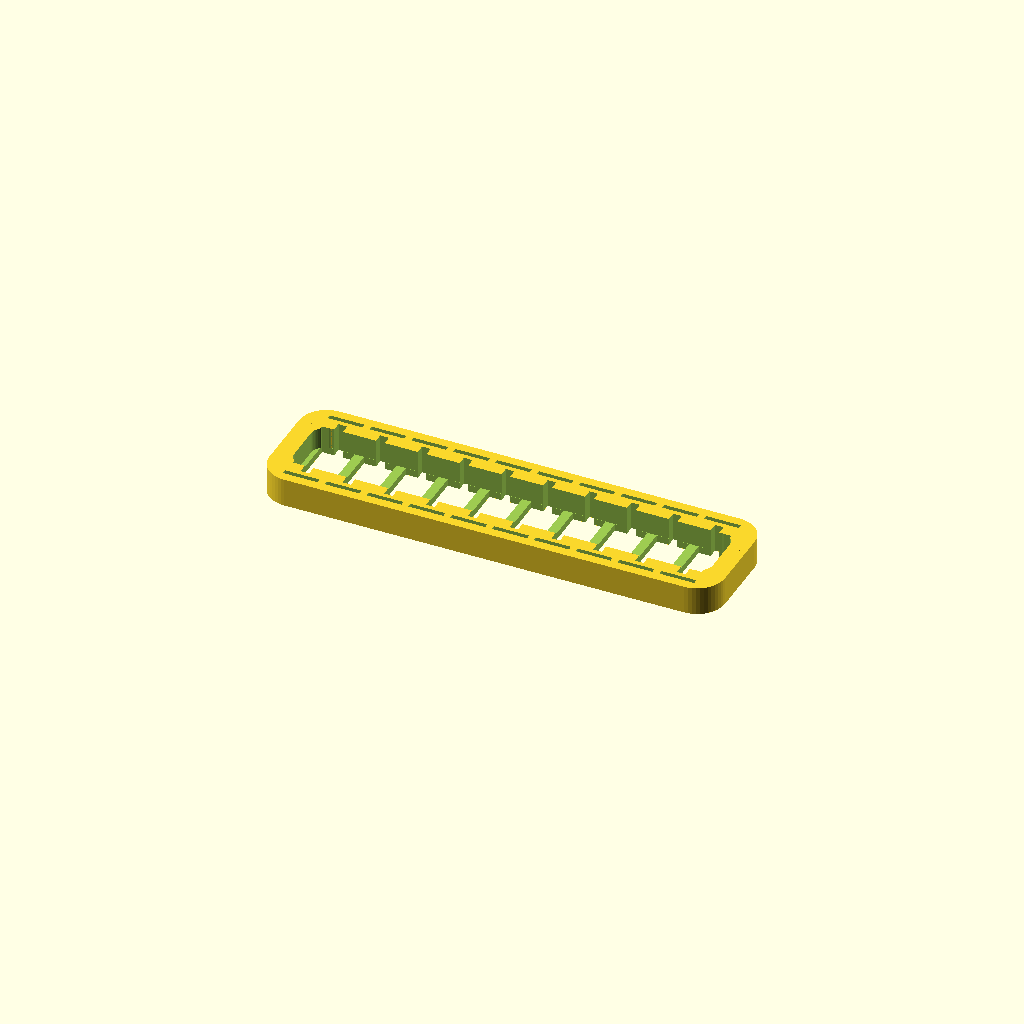
Cell 1: rendered with the file's own defaults.
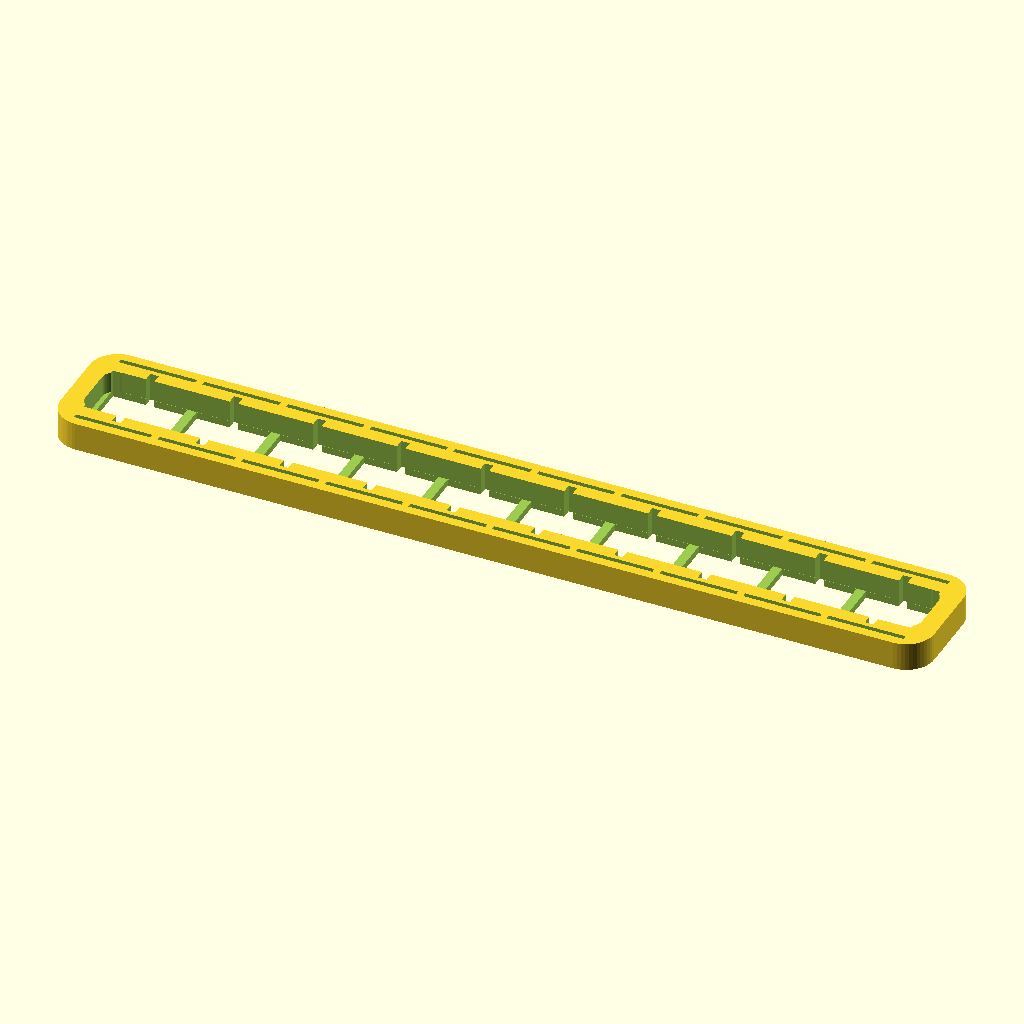
Cell 2 — plug_distance set to 18, the other parameters unchanged.
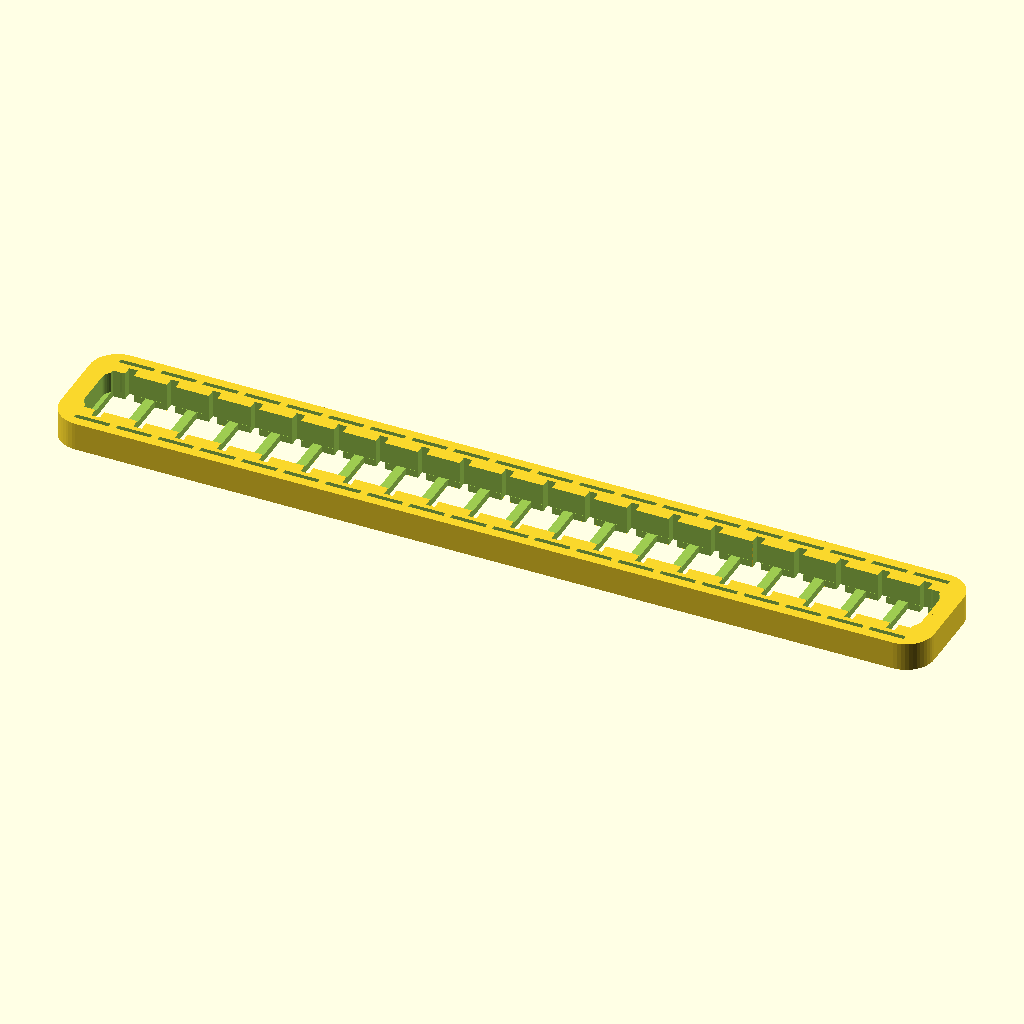
Cell 3: plug_count = 20 (everything else at default).
All cells are drawn from one camera (rotation 55°, 0°, 25°, orthographic, colour scheme Cornfield), so only the parameter changes between them.
The OpenSCAD source (hardware/pcb_bulk_holder/shepherd-target-bulk-holder.scad):

// Classic Wall Generator needs +0.15, Arachne more like +0.30
plug_dim = [1.6 + 0.25, 17.3 + 0.30, 6 + 0.2];
plug_distance = 9;
plug_count = 10;
d_clamp = 20;
s_clamp = 0.20; // narrowing on both sides

$fn=48;

module round_cuboid(x,y,z,r)
{
    cube([x,y-2*r,z],center=true);
    cube([x-2*r,y,z],center=true);
    cube([x-2*r,y-2*r,z],center=true);

    translate([+x/2-r,+y/2-r,0]) cylinder(r=r,h=z,center=true);
    translate([+x/2-r,-y/2+r,0]) cylinder(r=r,h=z,center=true);
    translate([-x/2+r,+y/2-r,0]) cylinder(r=r,h=z,center=true);
    translate([-x/2+r,-y/2+r,0]) cylinder(r=r,h=z,center=true);
}


difference () {
    case_x = 8 + plug_count * plug_distance;
    case_y = 8 + plug_dim[1];
    case_z = plug_dim[2] - 0.1;
    round_cuboid(case_x, case_y, case_z, 6);
    translate([0,0,0.99]) round_cuboid(case_x-8, case_y-12, case_z-1, 3);
    plug_range = (plug_count - 1) / 2;
    narrowing_x = (d_clamp/2 + plug_dim[0]/2 - s_clamp);
    narrowing_y = (plug_dim[1] - .1) / 2;
    clamp_xyz = [plug_distance-1.5,1,plug_dim[2]];
    slot_xyz = [plug_distance-2.0, case_y-12.1, case_z+1];
    for (i = [-plug_range:1:plug_range]) {
        translate([i*plug_distance,0,0])     difference() {
            // usb-plug
            cube(plug_dim, center=true);
            // a narrow clamping piece on both sides
            translate([+narrowing_x,+narrowing_y,0]) sphere(d=d_clamp,$fn=120);
            translate([+narrowing_x,-narrowing_y,0]) sphere(d=d_clamp,$fn=120);
            //translate([-narrowing_x,+narrowing_y,0]) sphere(d=d_clamp,$fn=120);
            //translate([-narrowing_x,-narrowing_y,0]) sphere(d=d_clamp,$fn=120);

        }
        // a slot for some spring clamping
        translate([i*plug_distance,+plug_dim[1]/2 + 1.5,0]) cube(clamp_xyz, center=true);
        translate([i*plug_distance,-plug_dim[1]/2 - 1.5,0]) cube(clamp_xyz, center=true);
        translate([i*plug_distance,0,0]) cube(slot_xyz, center=true);
        }
    }

/*
difference () {
    round_cuboid(12, 22, 5.5, 3);
    difference() {
        // usb-plug and a narrow clamping piece on both sides
        cube(plug_dim, center=true);
        translate([+(d_clamp/2 + plug_dim[0]/2 - s_clamp),0,0]) sphere(d=d_clamp,$fn=160);
        translate([-(d_clamp/2 + plug_dim[0]/2 - s_clamp),0,0]) sphere(d=d_clamp,$fn=160);
    }
}
*/
Parameter table extracted from the source (name, type, default, range or options):
plug_distance: number, default 9
plug_count: number, default 10
d_clamp: number, default 20
s_clamp: number, default 0.2
